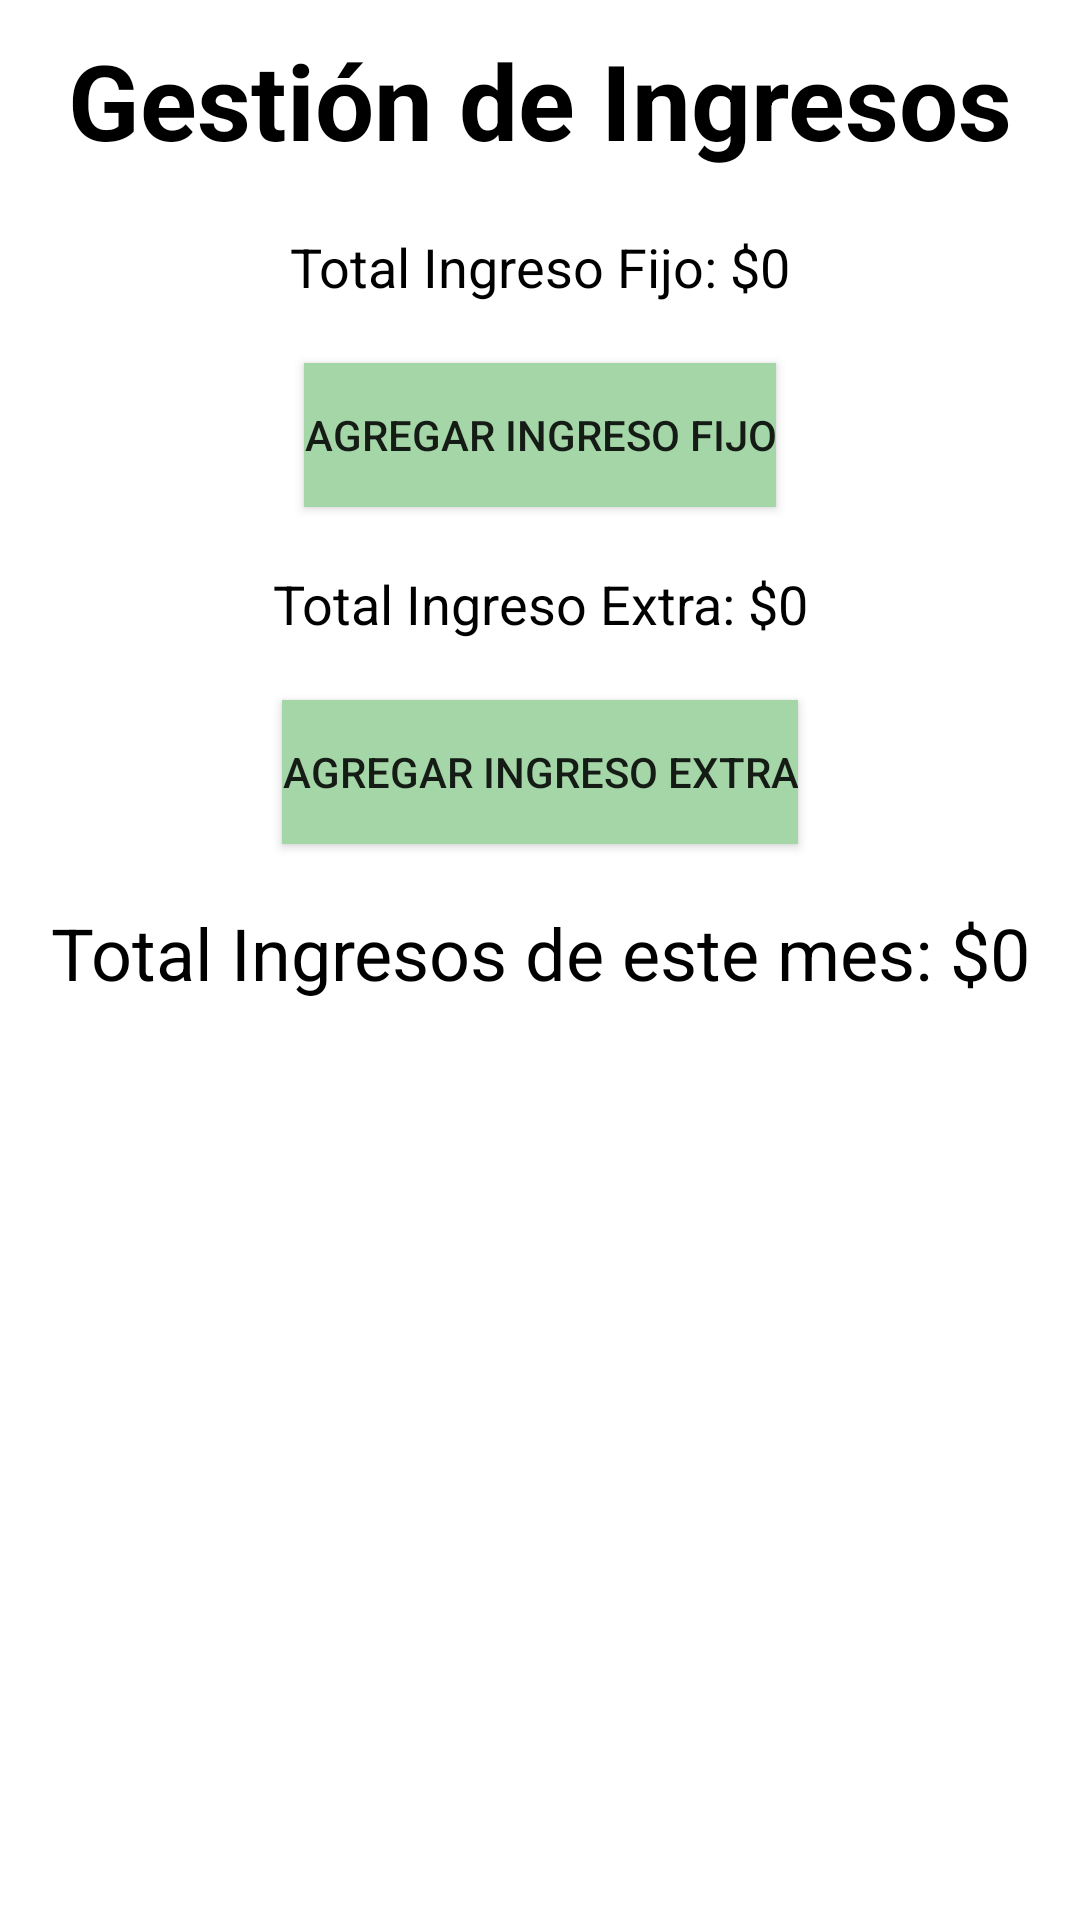

Here is an Android app screen rendered from its layout file. Give the layout XML and the strings, colors and styles it references.
<!-- AndroidManifest.xml: application theme Theme.SaveBiyuyos -->
<!-- res/layout/activity_ingresos.xml -->
<?xml version="1.0" encoding="utf-8"?>
<androidx.constraintlayout.widget.ConstraintLayout xmlns:android="http://schemas.android.com/apk/res/android"
    xmlns:tools="http://schemas.android.com/tools"
    xmlns:app="http://schemas.android.com/apk/res-auto"
    android:id="@+id/main"
    android:layout_width="match_parent"
    android:layout_height="match_parent"
    tools:context=".IngresosActivity">

    
    <TextView
        android:id="@+id/textTitulo"
        android:layout_width="wrap_content"
        android:layout_height="wrap_content"
        android:text="Gestión de Ingresos"
        android:textSize="35sp"
        android:textColor="@color/black"
        android:textStyle="bold"
        app:layout_constraintTop_toTopOf="parent"
        app:layout_constraintStart_toStartOf="parent"
        app:layout_constraintEnd_toEndOf="parent"
        android:layout_marginTop="10dp" />

    
    <TextView
        android:id="@+id/textIngresoFijoTotal"
        android:layout_width="wrap_content"
        android:layout_height="wrap_content"
        android:text="Total Ingreso Fijo: $0"
        android:textSize="18sp"
        android:textColor="@color/black"
        app:layout_constraintTop_toBottomOf="@id/textTitulo"
        app:layout_constraintStart_toStartOf="parent"
        app:layout_constraintEnd_toEndOf="parent"
        android:layout_marginTop="20dp" />

    
    <androidx.appcompat.widget.AppCompatButton
        android:id="@+id/btnAgregarIngresoFijo"
        android:layout_width="wrap_content"
        android:layout_height="wrap_content"
        android:text="Agregar Ingreso Fijo"
        android:background="#A5D6A7"
        app:layout_constraintTop_toBottomOf="@id/textIngresoFijoTotal"
        app:layout_constraintStart_toStartOf="parent"
        app:layout_constraintEnd_toEndOf="parent"
        android:layout_marginTop="20dp" />

    
    <TextView
        android:id="@+id/textIngresoExtraTotal"
        android:layout_width="wrap_content"
        android:layout_height="wrap_content"
        android:text="Total Ingreso Extra: $0"
        android:textSize="18sp"
        android:textColor="@color/black"
        app:layout_constraintTop_toBottomOf="@id/btnAgregarIngresoFijo"
        app:layout_constraintStart_toStartOf="parent"
        app:layout_constraintEnd_toEndOf="parent"
        android:layout_marginTop="20dp" />

    
    <androidx.appcompat.widget.AppCompatButton
        android:id="@+id/btnAgregarIngresoExtra"
        android:layout_width="wrap_content"
        android:layout_height="wrap_content"
        android:text="Agregar Ingreso Extra"
        android:background="#A5D6A7"
        app:layout_constraintTop_toBottomOf="@id/textIngresoExtraTotal"
        app:layout_constraintStart_toStartOf="parent"
        app:layout_constraintEnd_toEndOf="parent"
        android:layout_marginTop="20dp" />

    <TextView
        android:id="@+id/textTotalTotal"
        android:layout_width="wrap_content"
        android:layout_height="wrap_content"
        android:text="Total Ingresos de este mes: $0"
        android:textSize="24sp"
        android:textColor="@color/black"
        app:layout_constraintTop_toBottomOf="@id/btnAgregarIngresoExtra"
        app:layout_constraintStart_toStartOf="parent"
        app:layout_constraintEnd_toEndOf="parent"
        android:layout_marginTop="20dp" />

</androidx.constraintlayout.widget.ConstraintLayout>
<!-- resources referenced by this layout -->
<resources>
  <color name="black">#FF000000</color>
  <style name="Theme.SaveBiyuyos" parent="Theme.MaterialComponents.DayNight.DarkActionBar">
          
          <item name="colorPrimary">@color/purple_500</item>
          <item name="colorPrimaryVariant">@color/purple_700</item>
          <item name="colorOnPrimary">@color/white</item>
          
          <item name="colorSecondary">@color/teal_200</item>
          <item name="colorSecondaryVariant">@color/teal_700</item>
          <item name="colorOnSecondary">@color/black</item>
          
          <item name="android:statusBarColor">?attr/colorPrimaryVariant</item>
          
      </style>
  <color name="purple_500">#FF6200EE</color>
  <color name="purple_700">#FF3700B3</color>
  <color name="white">#FFFFFFFF</color>
  <color name="teal_200">#FF03DAC5</color>
  <color name="teal_700">#FF018786</color>
</resources>
